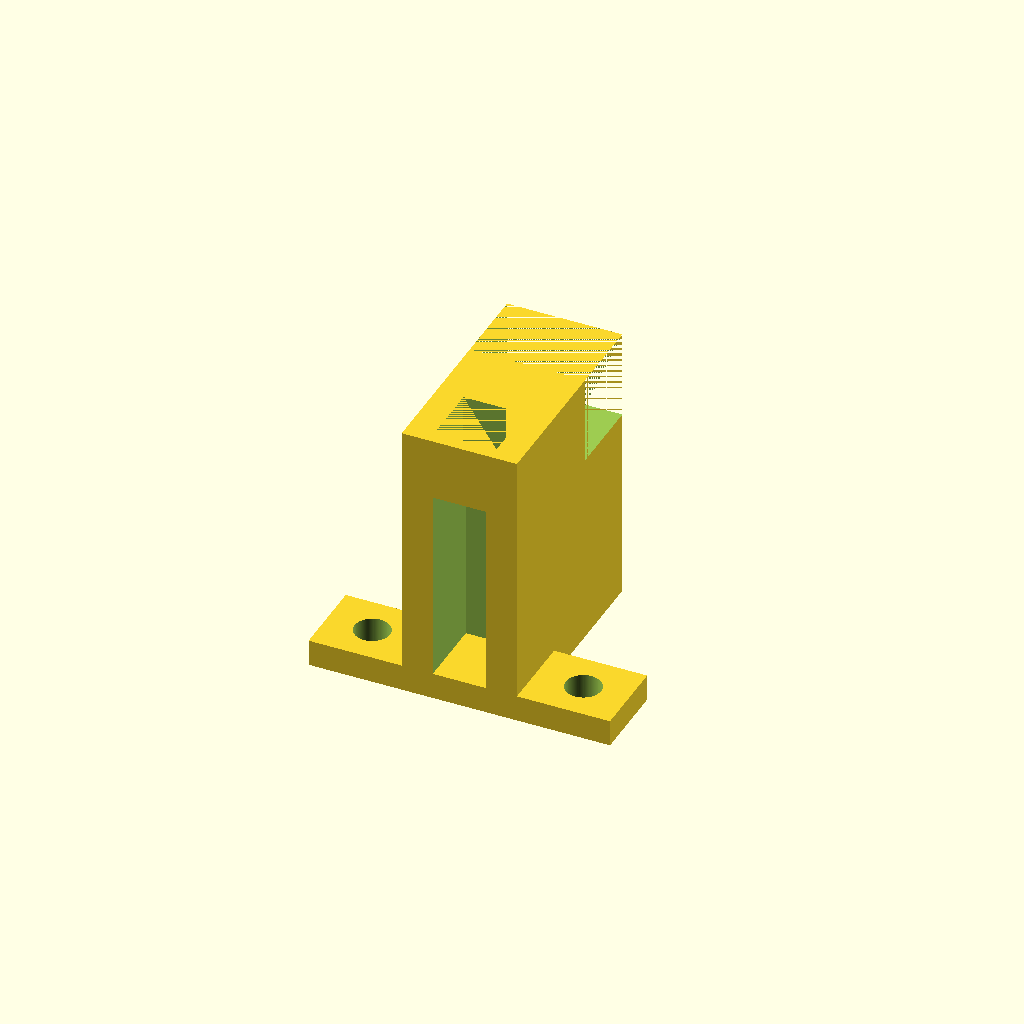
Cell 1: the model at its default parameters.
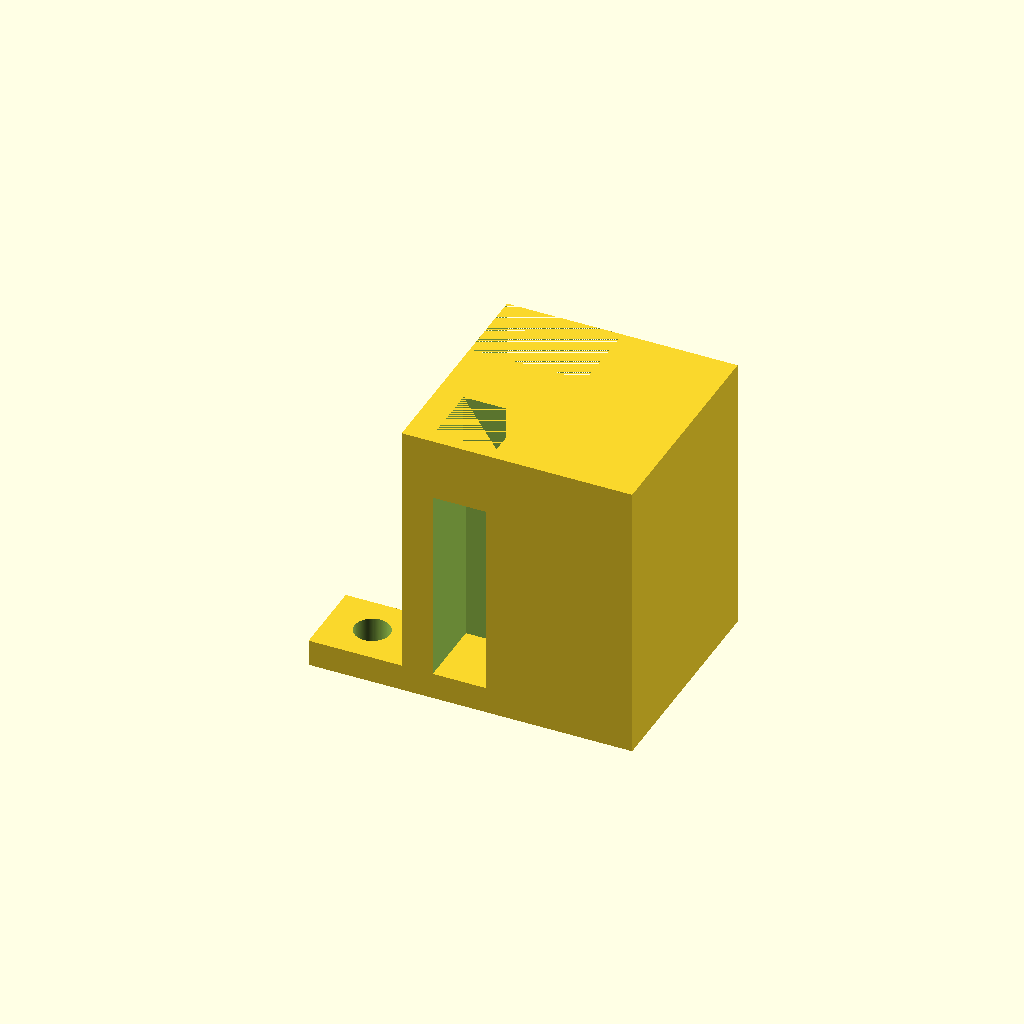
Cell 2: base_length = 0.331782 (everything else at default).
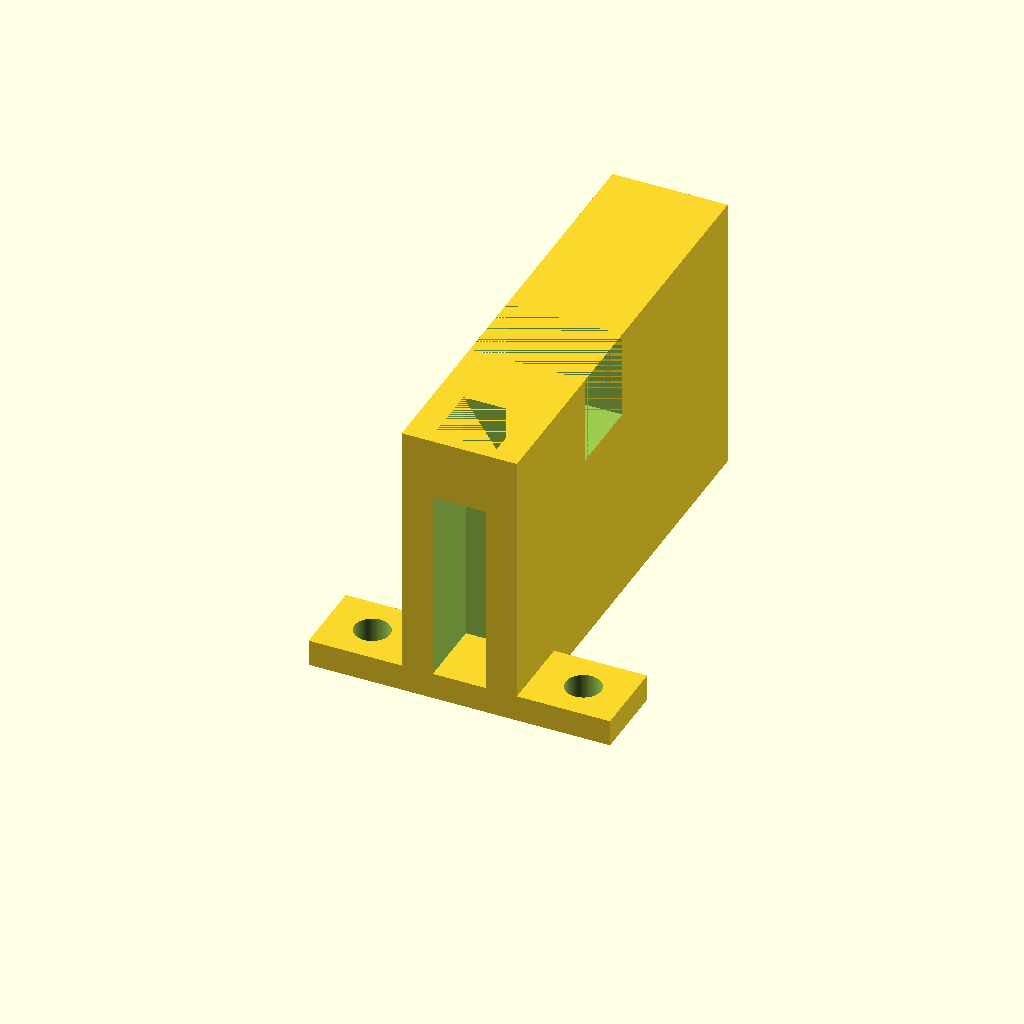
Cell 3 — base_width set to 0.650802, the other parameters unchanged.
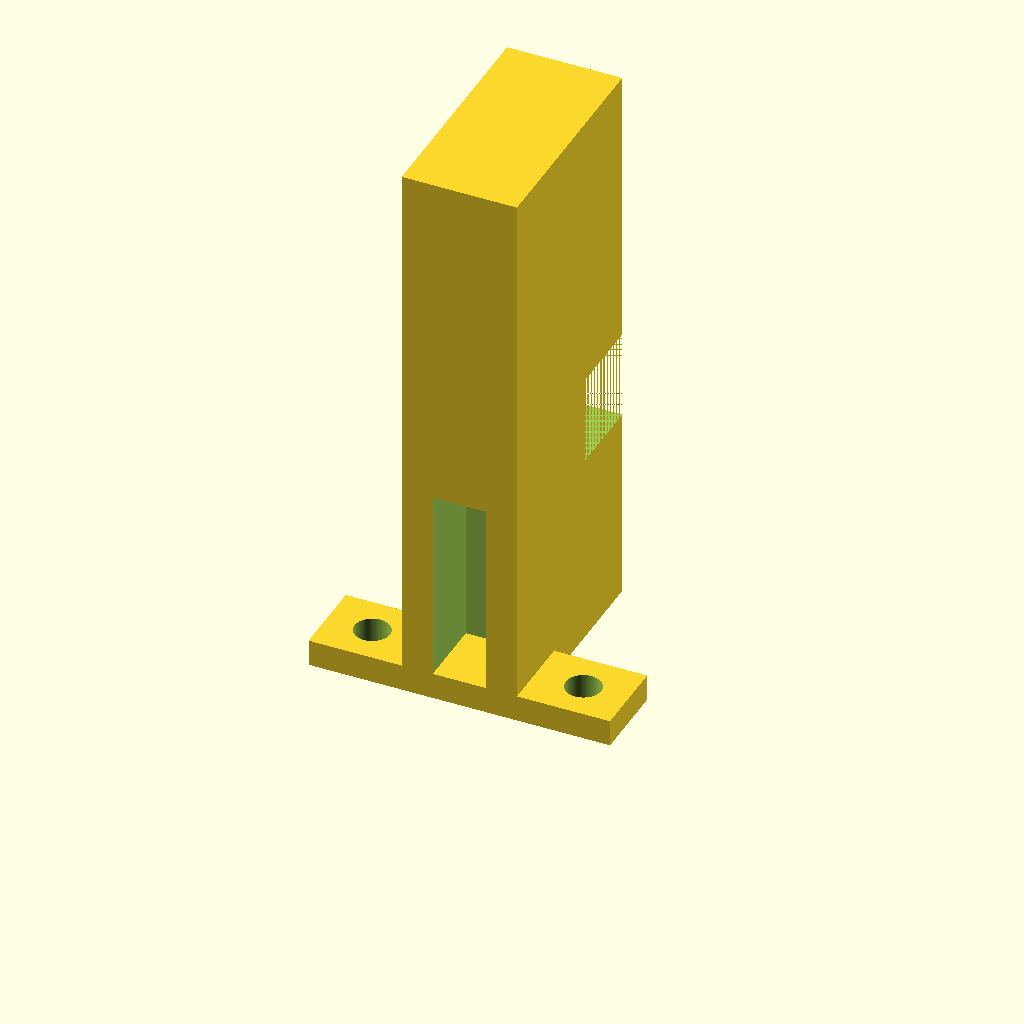
Cell 4: the same model with base_extr = 0.8166.
All cells are drawn from one camera (rotation 55°, 0°, 25°, orthographic, colour scheme Cornfield), so only the parameter changes between them.
OpenSCAD source file projects/p3d-bench/demo/runs/text2cad_0059_00590932_parametric_openscad_glm-reason/generated.scad:
// === Parameters ===

// Main base
base_length = 0.165891;    // x
base_width  = 0.325401;    // y
base_height = 0.408347;    // z
base_extr   = 0.4083;      // extrusion depth

// Square recess (top cut)
rec_sx = 0.089326;         // x size
rec_sy = 0.089326;         // y size
rec_ox = 0.0383;           // left offset
rec_oy = 0.0191;           // front offset
rec_z0 = 0.319;            // bottom of recess
rec_z1 = 0.4083;           // top of recess

// Lower rectangular opening
lop_sx = 0.076565;         // x size
lop_sy = 0.132416;         // y size
lop_ox = 0.0447;           // left offset
lop_oy = -0.0303;          // front offset (negative = breaks front face)
lop_z0 = 0;                // bottom
lop_z1 = 0.319;            // top

// Upper back strip removal
str_len = 0.165891;        // full length
str_wid = 0.114848;        // strip width
str_y0  = 0.2106;          // front edge of strip (material left in front)
str_z0  = 0.2807;          // bottom of removed band
str_z1  = 0.4083;          // top of removed band

// Shallow added base section
add_h   = 0.0383;          // height
add_sx  = 0.4339;          // x span
add_sy  = 0.1148;          // y span (front portion)
add_pro = 0.134;           // protrusion beyond each side of main base

// Through holes in shallow section
hol_r   = 0.0255;          // radius
hol_oy  = 0.0574;          // front offset (same for both)
hol1_ox = -0.069;          // left offset of hole 1 relative to base left edge
hol2_ox = 0.2349;          // left offset of hole 2 relative to base left edge

$fn = 100;

// === Modules ===

// Main base block
module main_base() {
    cube([base_length, base_width, base_extr]);
}

// Square recess cut from top surface
module square_recess() {
    translate([rec_ox, rec_oy, rec_z0])
        cube([rec_sx, rec_sy, rec_z1 - rec_z0]);
}

// Lower rectangular opening breaking through front face
module lower_opening() {
    translate([lop_ox, lop_oy, lop_z0])
        cube([lop_sx, lop_sy, lop_z1 - lop_z0]);
}

// Upper back strip removal forming step
module back_strip_cut() {
    translate([0, str_y0, str_z0])
        cube([str_len, str_wid, str_z1 - str_z0]);
}

// Shallow base extension with side protrusions
module shallow_section() {
    translate([-add_pro, 0, 0])
        cube([add_sx, add_sy, add_h]);
}

// Two circular through holes in shallow section
module through_holes() {
    translate([hol1_ox, hol_oy, -0.001])
        cylinder(h = add_h + 0.002, r = hol_r);
    translate([hol2_ox, hol_oy, -0.001])
        cylinder(h = add_h + 0.002, r = hol_r);
}

// === Assembly ===

union() {
    // Base with cuts
    difference() {
        main_base();
        square_recess();    // top recess
        lower_opening();    // lower through opening
        back_strip_cut();   // back step removal
    }
    // Shallow added section with holes
    difference() {
        shallow_section();
        through_holes();
    }
}
Parameter table extracted from the source (name, type, default, range or options):
base_length: number, default 0.165891
base_width: number, default 0.325401
base_height: number, default 0.408347
base_extr: number, default 0.4083
rec_sx: number, default 0.089326
rec_sy: number, default 0.089326
rec_ox: number, default 0.0383
rec_oy: number, default 0.0191
rec_z0: number, default 0.319
rec_z1: number, default 0.4083
lop_sx: number, default 0.076565
lop_sy: number, default 0.132416
lop_ox: number, default 0.0447
lop_oy: number, default -0.0303
lop_z0: number, default 0
lop_z1: number, default 0.319
str_len: number, default 0.165891
str_wid: number, default 0.114848
str_y0: number, default 0.2106
str_z0: number, default 0.2807
str_z1: number, default 0.4083
add_h: number, default 0.0383
add_sx: number, default 0.4339
add_sy: number, default 0.1148
add_pro: number, default 0.134
hol_r: number, default 0.0255
hol_oy: number, default 0.0574
hol1_ox: number, default -0.069
hol2_ox: number, default 0.2349
